The GitHub repository ayushpaliwal1920/BloodGroup_image_recognization contains a labelled image folder "dataset" with 8 categories: A negative blood type, A positive blood type, AB negative blood type, AB positive blood type, B negative blood type, B positive blood type, O negative blood type, O positive blood type. Examples follow, each with its label.

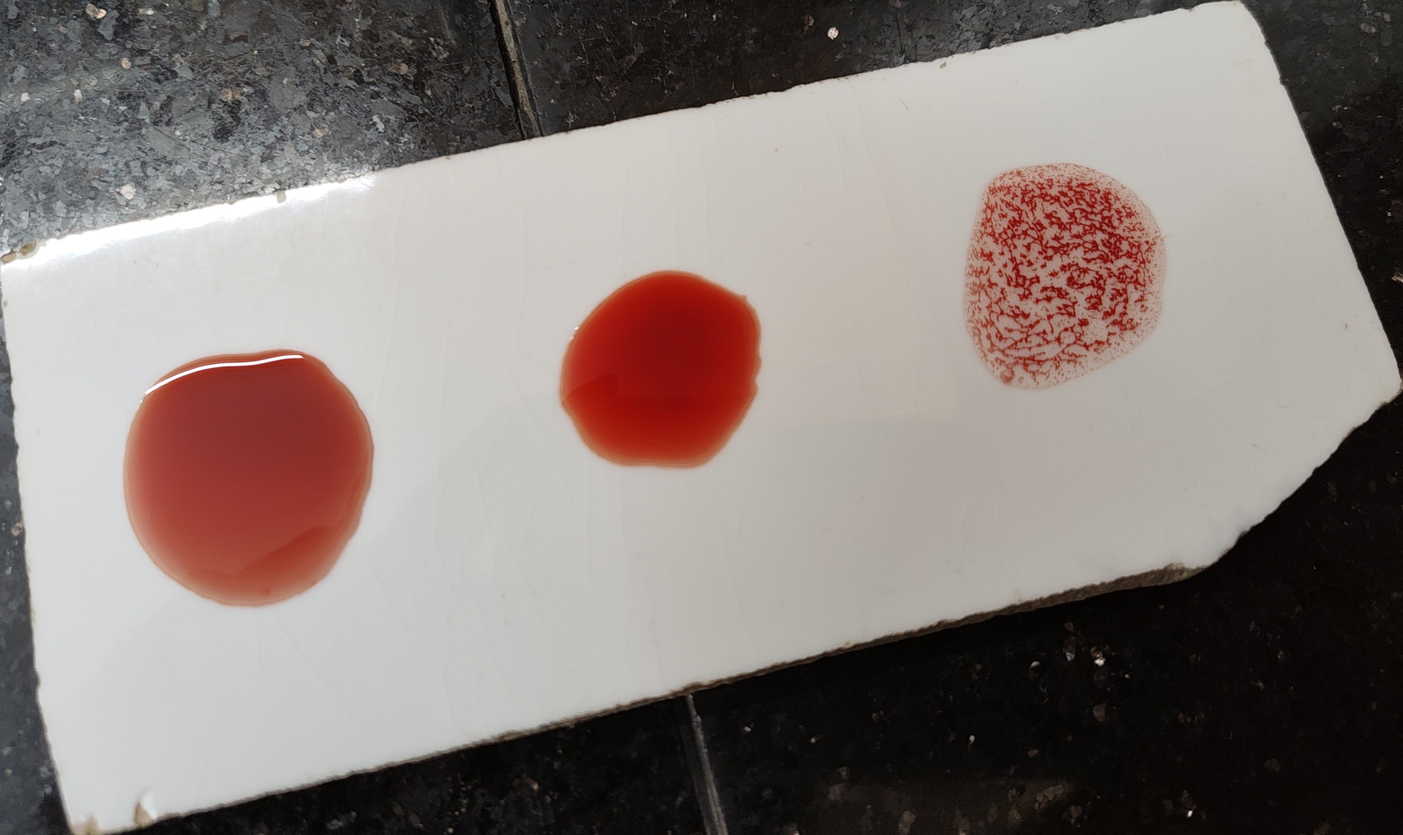
Label: O positive blood type

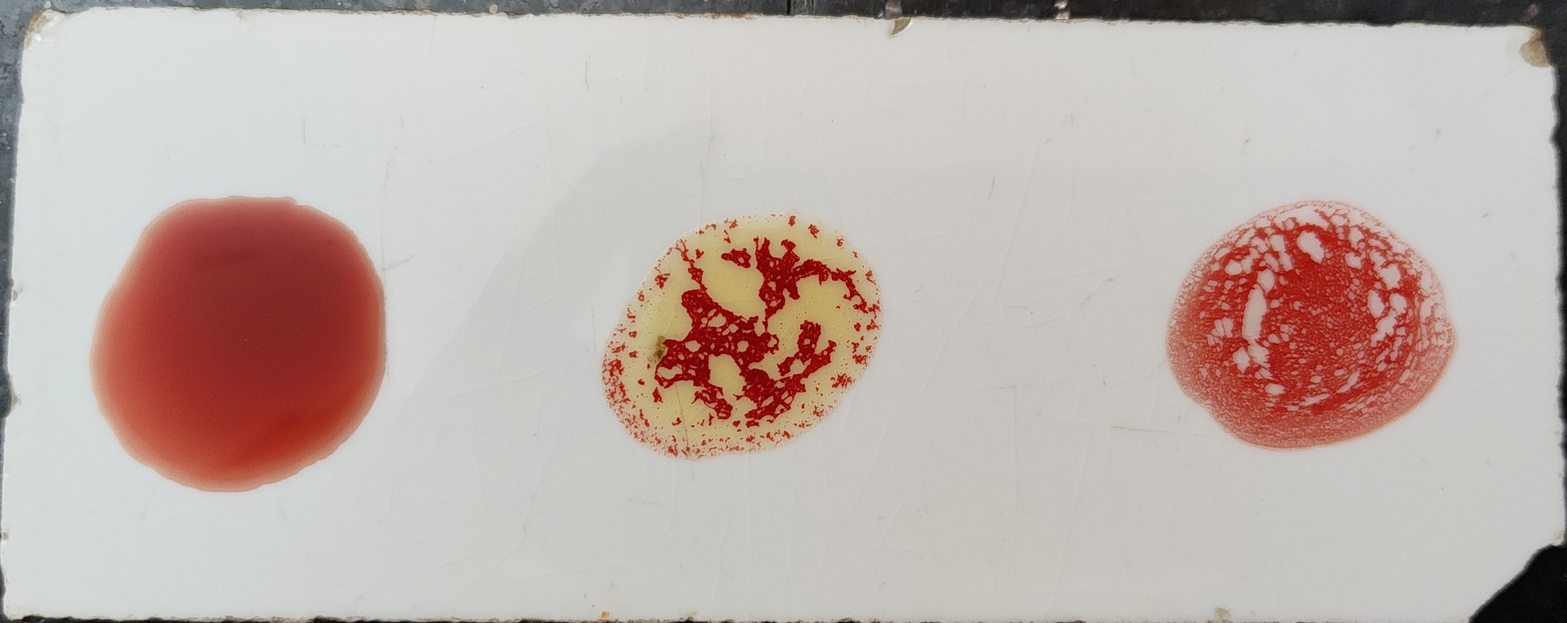
Label: B positive blood type

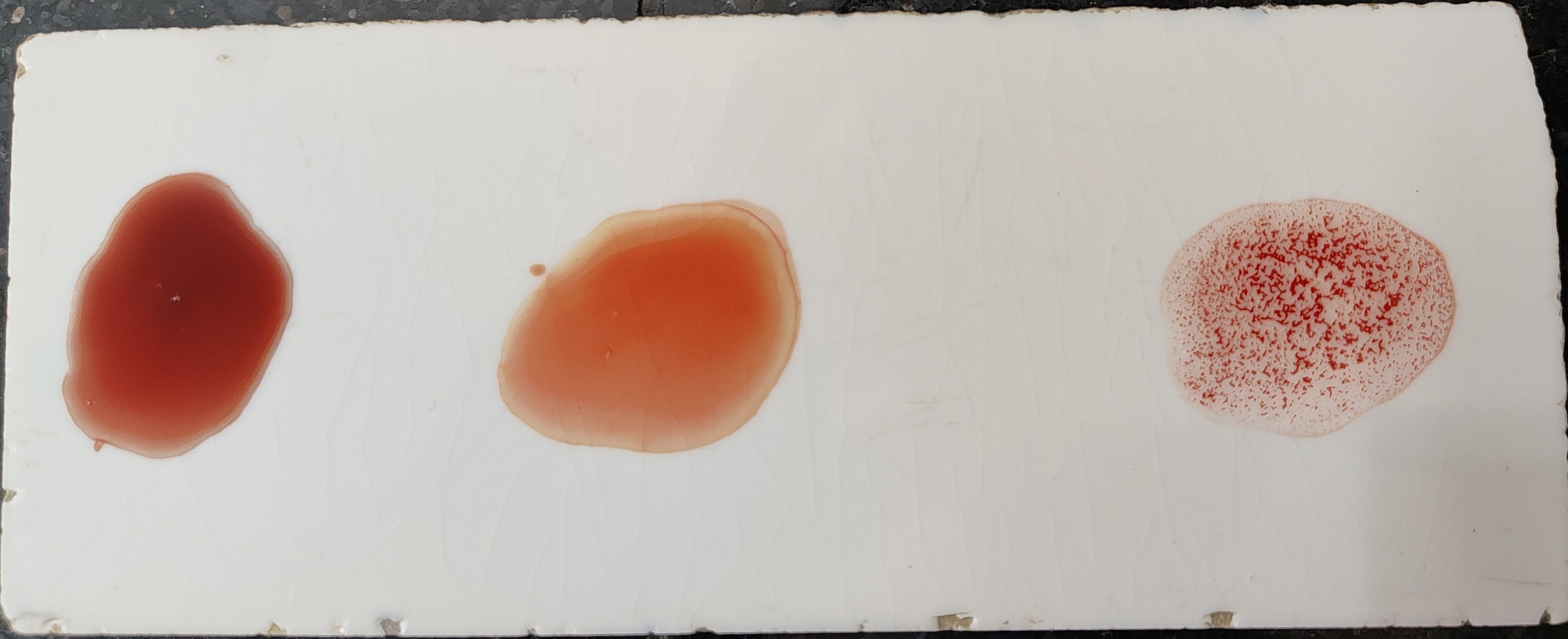
Label: O positive blood type

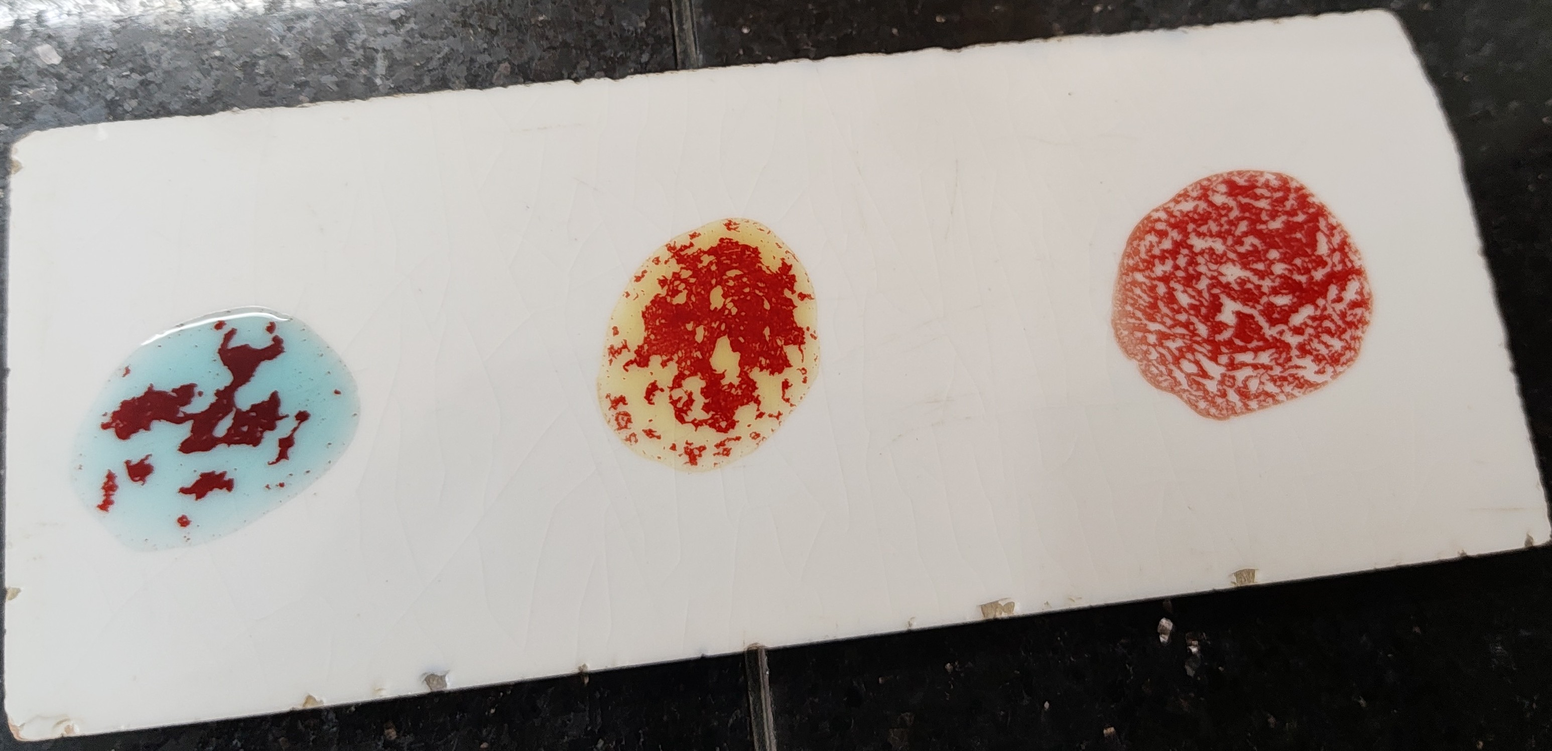
Label: AB positive blood type

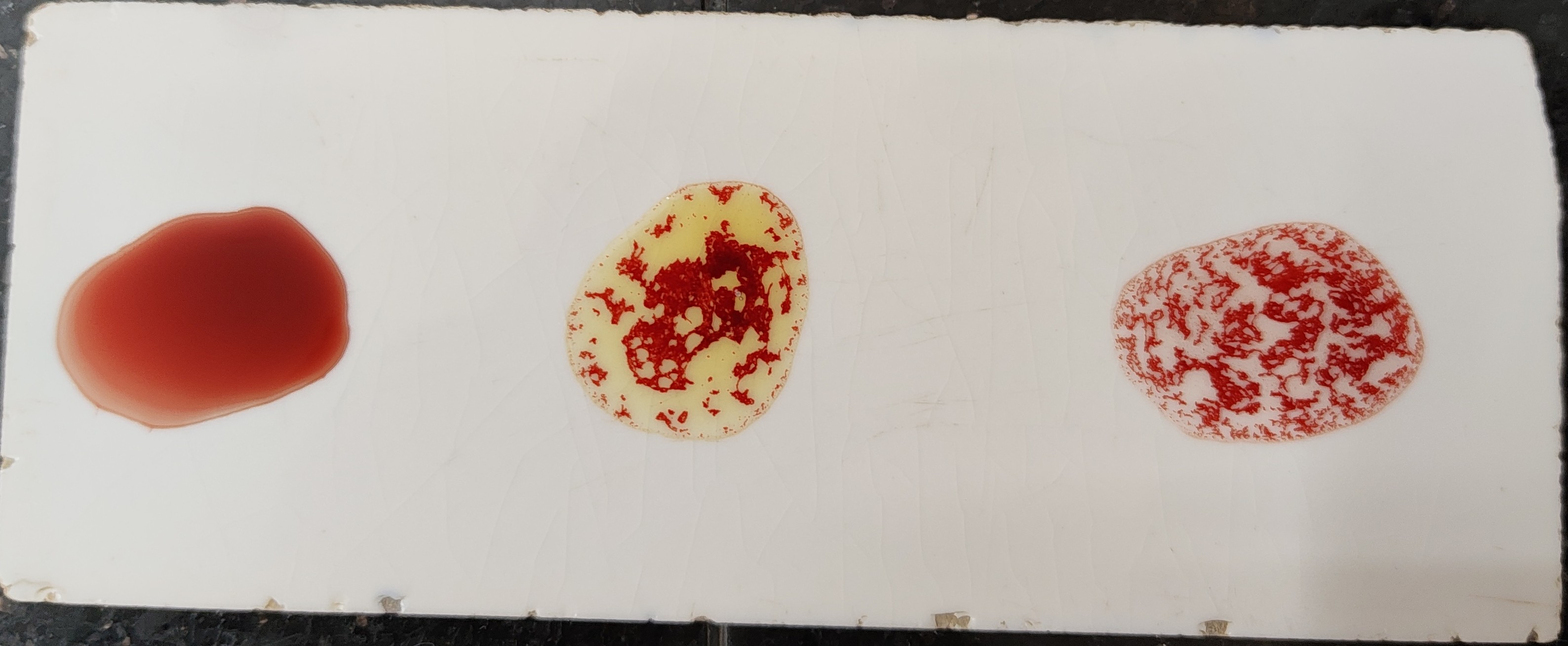
Label: B positive blood type

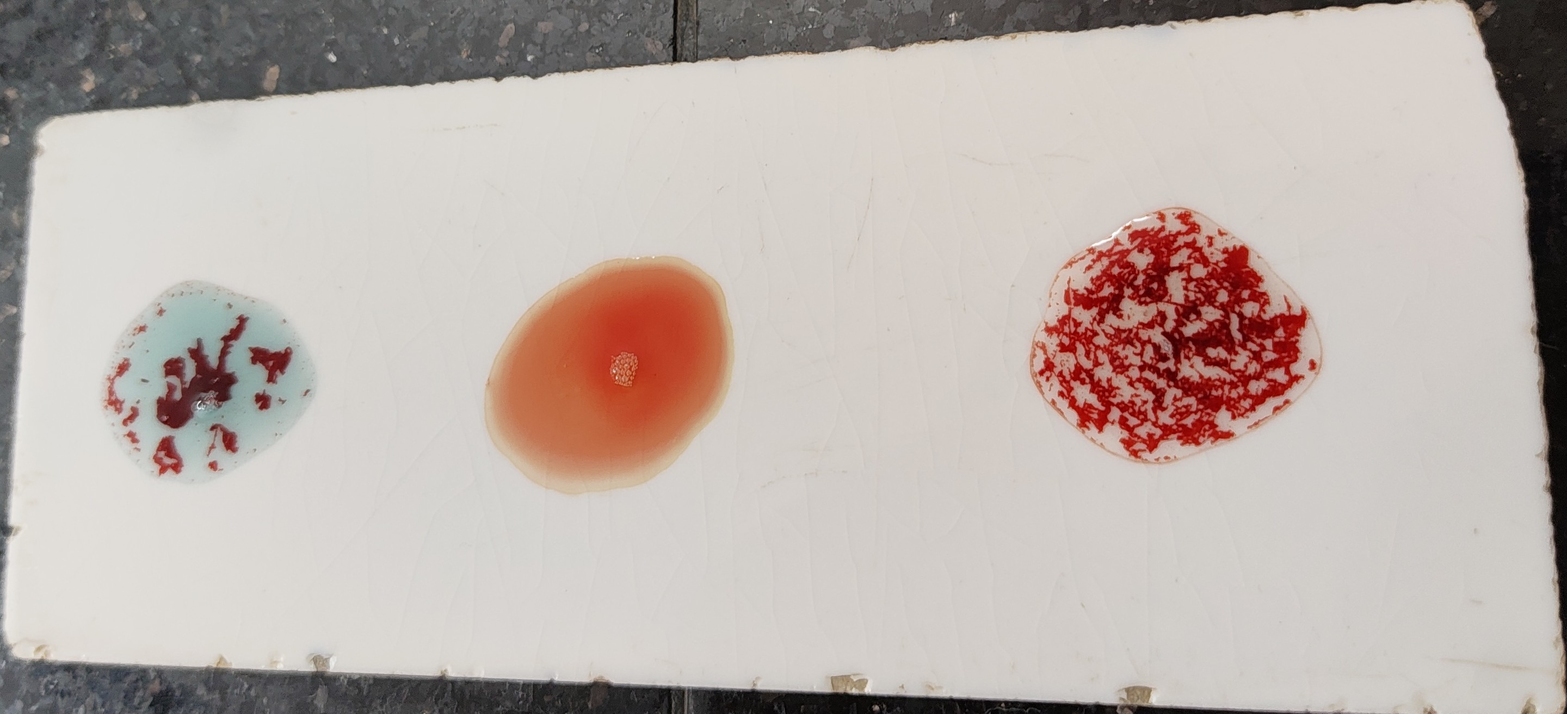
Label: A positive blood type
